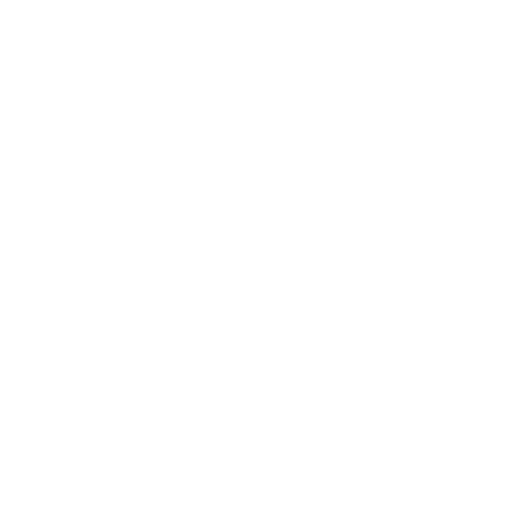
t = 0.00 s
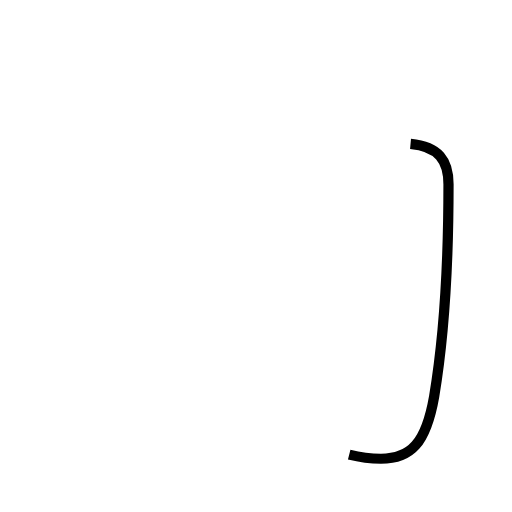
t = 1.17 s
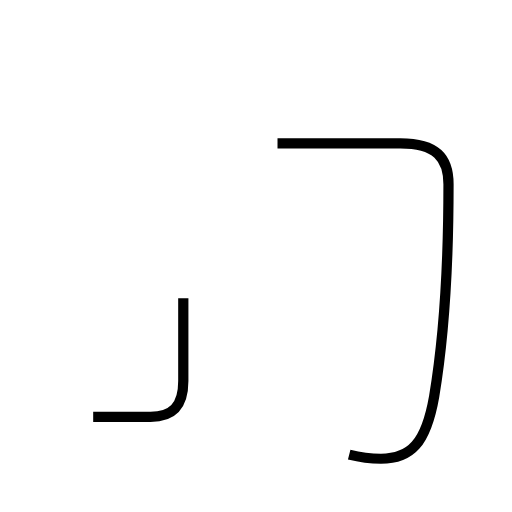
t = 2.13 s
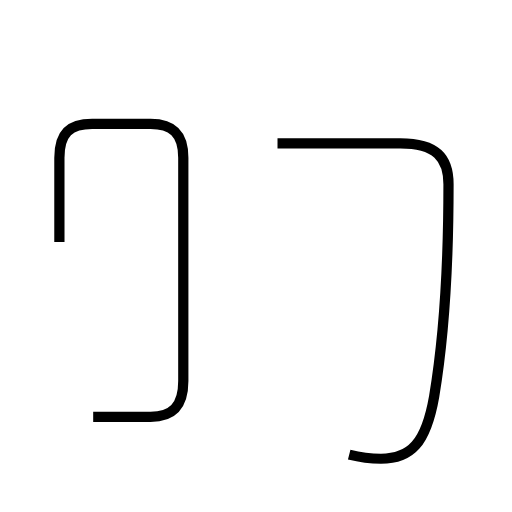
t = 3.28 s
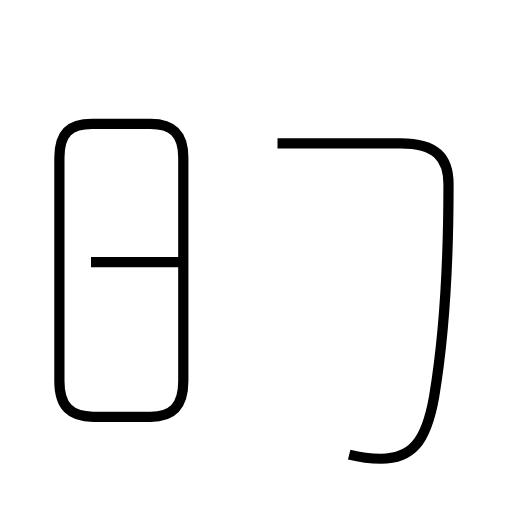
t = 4.12 s
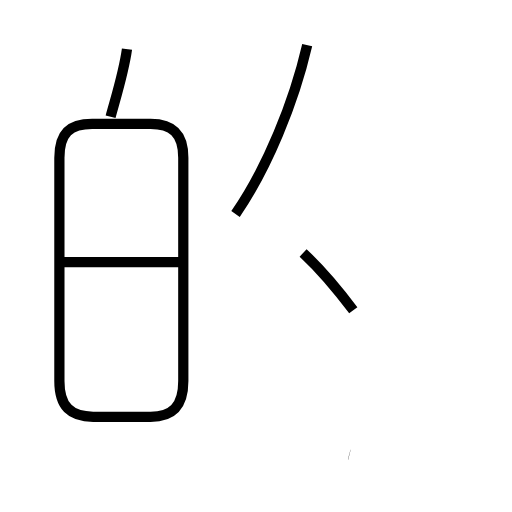
t = 5.17 s

The animated SVG that drew these frames (rendered in a browser with its animation timeline set to each time). Animation: 6 SMIL elements (animate=6); one cycle of 5.17 s.

<?xml version='1.0' encoding='utf-8'?>
<svg viewBox="0.0 -6.0 50.0 50.0" version="1.1" xmlns="http://www.w3.org/2000/svg"><rect x="-1000" y="-1000" width="2000" height="2000" stroke="white" fill="white" /><g style="fill:none;stroke:#000000;stroke-width:1"><path d="M 34.1 0.4 C 35.3 0.7 36.3 0.8 37.2 0.8 C 40.1 0.8 41.6 -0.7 42.4 -5.3 C 43.4 -11.3 43.8 -18.4 43.8 -26.0 C 43.8 -28.6 42.6 -30.0 39.1 -30.0 L 27.1 -30.0 " transform="translate(0.0 38.0)" stroke-dasharray="51.967937974824025" stroke-dashoffset="51.967937974824025"><animate attributeName="stroke-dashoffset" from="51.967937974824025" to="0" dur="1.5590381392447208s" begin="0s; anim_end.end" fill="freeze" id="anim0" /></path><path d="M 9.1 -3.3 L 14.7 -3.3 C 16.8 -3.3 17.9 -4.3 17.9 -6.8 L 17.9 -28.6 C 17.9 -31.0 16.8 -31.9 14.7 -31.9 L 9.0 -31.9 C 6.8 -31.9 5.8 -31.0 5.8 -28.6 L 5.8 -6.8 C 5.8 -4.3 6.9 -3.3 9.1 -3.3 Z " transform="translate(0.0 38.0)" stroke-dasharray="76.58582670429887" stroke-dashoffset="76.58582670429887"><animate attributeName="stroke-dashoffset" from="76.58582670429887" to="0" dur="2.297574801128966s" begin="anim0.end" fill="freeze" id="anim1" /></path><path d="M 17.6 -18.4 L 6.0 -18.4 " transform="translate(0.0 38.0)" stroke-dasharray="11.600000000000001" stroke-dashoffset="11.600000000000001"><animate attributeName="stroke-dashoffset" from="11.600000000000001" to="0" dur="0.34800000000000003s" begin="anim1.end" fill="freeze" id="anim2" /></path><path d="M 34.5 -13.7 C 33.0 -15.7 31.1 -17.9 29.6 -19.3 " transform="translate(0.0 38.0)" stroke-dasharray="7.449338418780868" stroke-dashoffset="7.449338418780868"><animate attributeName="stroke-dashoffset" from="7.449338418780868" to="0" dur="0.22348015256342602s" begin="anim2.end" fill="freeze" id="anim3" /></path><path d="M 10.8 -32.6 C 11.4 -34.8 12.1 -37.0 12.4 -39.2 " transform="translate(0.0 38.0)" stroke-dasharray="6.796780038905841" stroke-dashoffset="6.796780038905841"><animate attributeName="stroke-dashoffset" from="6.796780038905841" to="0" dur="0.20390340116717523s" begin="anim3.end" fill="freeze" id="anim4" /></path><path d="M 23.0 -23.1 C 26.1 -27.6 28.7 -34.0 30.0 -39.6" transform="translate(0.0 38.0)" stroke-dasharray="18.017387650082476" stroke-dashoffset="18.017387650082476"><animate attributeName="stroke-dashoffset" from="18.017387650082476" to="0" dur="0.5405216295024743s" begin="anim4.end" fill="freeze" id="anim_end" /></path></g></svg>
